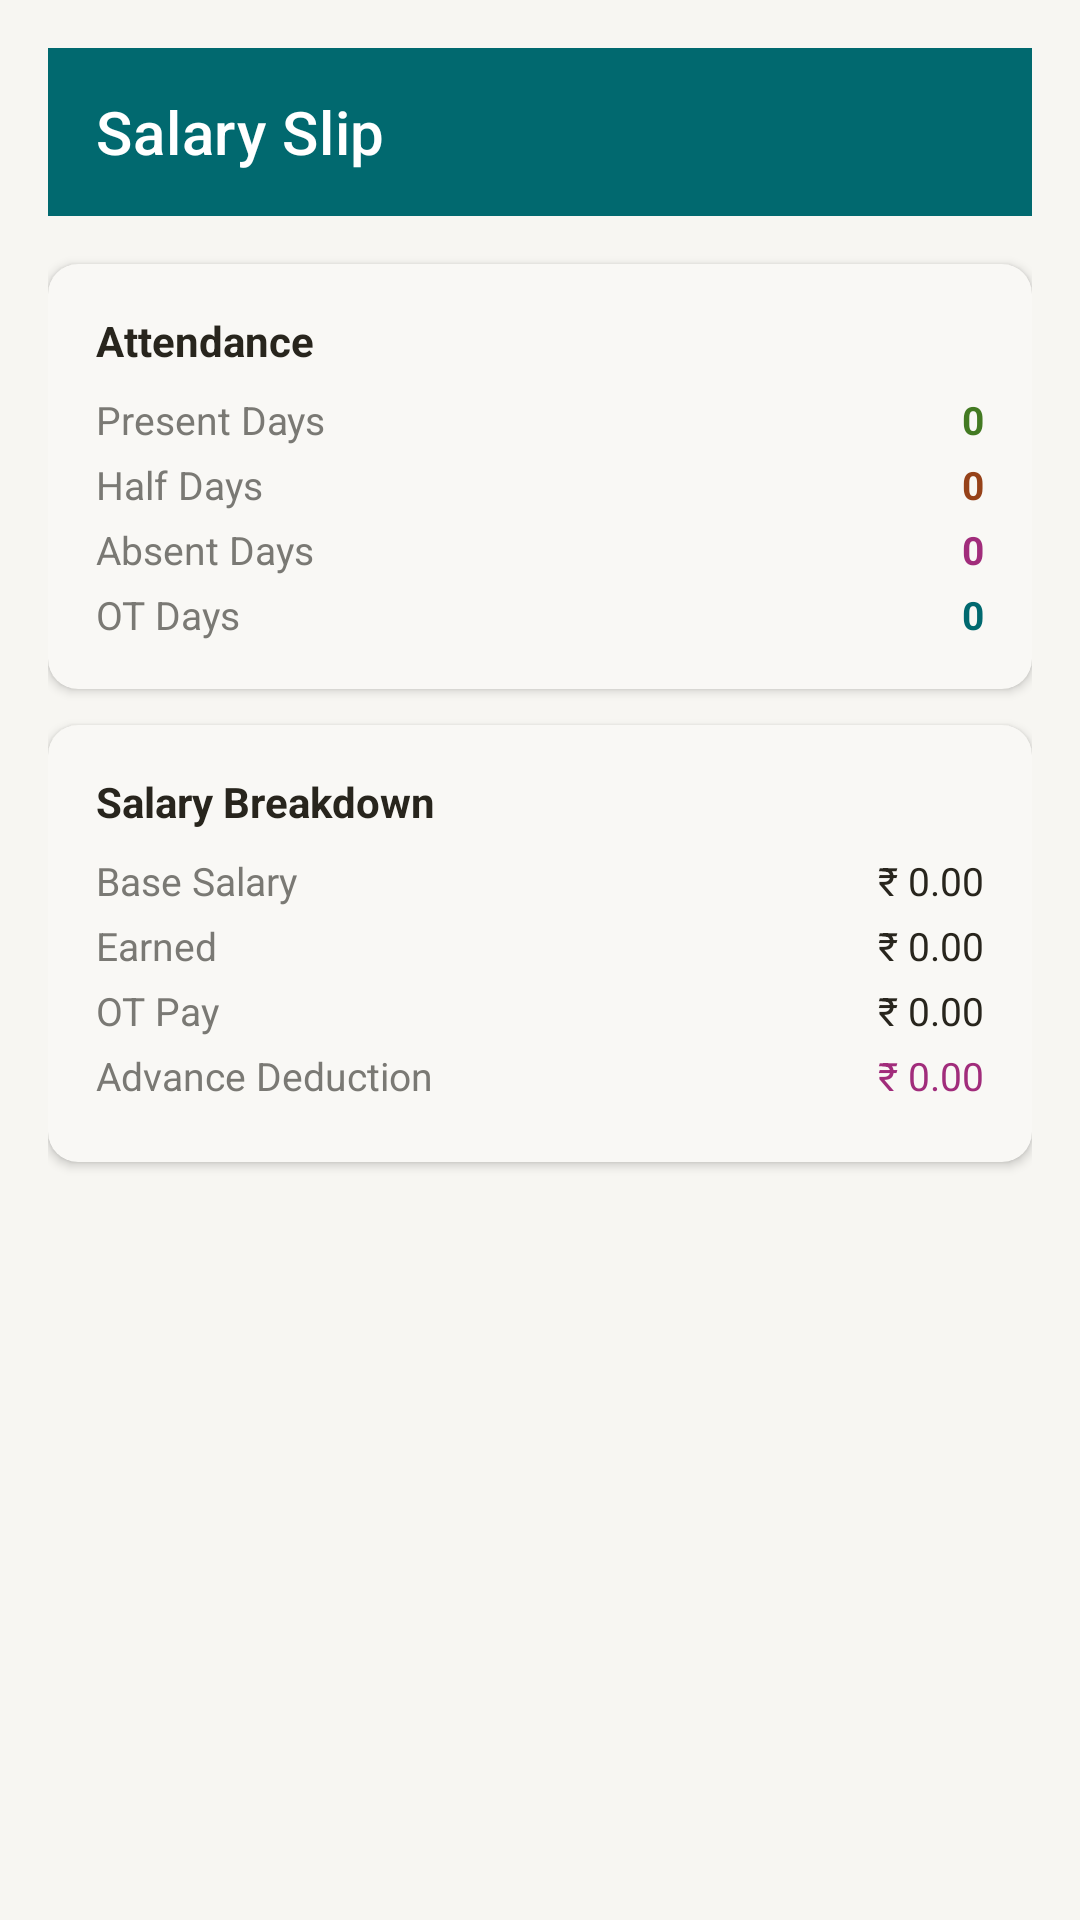

Reconstruct the res/layout file that produces this screen, plus the resources it refers to.
<!-- AndroidManifest.xml: application theme Theme.HypeHR -->
<!-- res/layout/activity_salary_slip.xml -->
<?xml version="1.0" encoding="utf-8"?>
<ScrollView xmlns:android="http://schemas.android.com/apk/res/android"
    xmlns:app="http://schemas.android.com/apk/res-auto"
    android:layout_width="match_parent"
    android:layout_height="match_parent"
    android:background="@color/colorBackground">

    <LinearLayout
        android:layout_width="match_parent"
        android:layout_height="wrap_content"
        android:orientation="vertical"
        android:padding="16dp">

        <androidx.appcompat.widget.Toolbar
            android:id="@+id/toolbar"
            android:layout_width="match_parent"
            android:layout_height="?attr/actionBarSize"
            android:background="@color/colorPrimary"
            app:titleTextColor="@color/white"
            app:title="Salary Slip"/>

        
        <androidx.cardview.widget.CardView
            android:layout_width="match_parent"
            android:layout_height="wrap_content"
            app:cardCornerRadius="10dp"
            app:cardElevation="2dp"
            app:cardBackgroundColor="@color/colorSurface"
            android:layout_marginTop="16dp"
            android:layout_marginBottom="12dp">
            <LinearLayout
                android:layout_width="match_parent"
                android:layout_height="wrap_content"
                android:orientation="vertical"
                android:padding="16dp">

                <TextView android:layout_width="wrap_content" android:layout_height="wrap_content"
                    android:text="Attendance" android:textSize="14sp" android:textStyle="bold"
                    android:textColor="@color/colorText" android:layout_marginBottom="8dp"/>

                <LinearLayout android:layout_width="match_parent" android:layout_height="wrap_content"
                    android:orientation="horizontal" android:layout_marginBottom="4dp">
                    <TextView android:layout_width="0dp" android:layout_height="wrap_content"
                        android:layout_weight="1" android:text="Present Days"
                        android:textSize="13sp" android:textColor="@color/colorTextMuted"/>
                    <TextView android:id="@+id/tvPresent" android:layout_width="wrap_content"
                        android:layout_height="wrap_content" android:text="0"
                        android:textSize="13sp" android:textStyle="bold" android:textColor="@color/colorSuccess"/>
                </LinearLayout>

                <LinearLayout android:layout_width="match_parent" android:layout_height="wrap_content"
                    android:orientation="horizontal" android:layout_marginBottom="4dp">
                    <TextView android:layout_width="0dp" android:layout_height="wrap_content"
                        android:layout_weight="1" android:text="Half Days"
                        android:textSize="13sp" android:textColor="@color/colorTextMuted"/>
                    <TextView android:id="@+id/tvHalf" android:layout_width="wrap_content"
                        android:layout_height="wrap_content" android:text="0"
                        android:textSize="13sp" android:textStyle="bold" android:textColor="@color/colorWarning"/>
                </LinearLayout>

                <LinearLayout android:layout_width="match_parent" android:layout_height="wrap_content"
                    android:orientation="horizontal" android:layout_marginBottom="4dp">
                    <TextView android:layout_width="0dp" android:layout_height="wrap_content"
                        android:layout_weight="1" android:text="Absent Days"
                        android:textSize="13sp" android:textColor="@color/colorTextMuted"/>
                    <TextView android:id="@+id/tvAbsent" android:layout_width="wrap_content"
                        android:layout_height="wrap_content" android:text="0"
                        android:textSize="13sp" android:textStyle="bold" android:textColor="@color/colorError"/>
                </LinearLayout>

                <LinearLayout android:layout_width="match_parent" android:layout_height="wrap_content"
                    android:orientation="horizontal">
                    <TextView android:layout_width="0dp" android:layout_height="wrap_content"
                        android:layout_weight="1" android:text="OT Days"
                        android:textSize="13sp" android:textColor="@color/colorTextMuted"/>
                    <TextView android:id="@+id/tvOtDays" android:layout_width="wrap_content"
                        android:layout_height="wrap_content" android:text="0"
                        android:textSize="13sp" android:textStyle="bold" android:textColor="@color/colorPrimary"/>
                </LinearLayout>

            </LinearLayout>
        </androidx.cardview.widget.CardView>

        
        <androidx.cardview.widget.CardView
            android:layout_width="match_parent"
            android:layout_height="wrap_content"
            app:cardCornerRadius="10dp"
            app:cardElevation="2dp"
            app:cardBackgroundColor="@color/colorSurface"
            android:layout_marginBottom="12dp">
            <LinearLayout
                android:layout_width="match_parent"
                android:layout_height="wrap_content"
                android:orientation="vertical"
                android:padding="16dp">

                <TextView android:layout_width="wrap_content" android:layout_height="wrap_content"
                    android:text="Salary Breakdown" android:textSize="14sp" android:textStyle="bold"
                    android:textColor="@color/colorText" android:layout_marginBottom="8dp"/>

                <LinearLayout android:layout_width="match_parent" android:layout_height="wrap_content"
                    android:orientation="horizontal" android:layout_marginBottom="4dp">
                    <TextView android:layout_width="0dp" android:layout_height="wrap_content"
                        android:layout_weight="1" android:text="Base Salary"
                        android:textSize="13sp" android:textColor="@color/colorTextMuted"/>
                    <TextView android:id="@+id/tvBaseSalary" android:layout_width="wrap_content"
                        android:layout_height="wrap_content" android:text="₹ 0.00"
                        android:textSize="13sp" android:textColor="@color/colorText"/>
                </LinearLayout>

                <LinearLayout android:layout_width="match_parent" android:layout_height="wrap_content"
                    android:orientation="horizontal" android:layout_marginBottom="4dp">
                    <TextView android:layout_width="0dp" android:layout_height="wrap_content"
                        android:layout_weight="1" android:text="Earned"
                        android:textSize="13sp" android:textColor="@color/colorTextMuted"/>
                    <TextView android:id="@+id/tvEarned" android:layout_width="wrap_content"
                        android:layout_height="wrap_content" android:text="₹ 0.00"
                        android:textSize="13sp" android:textColor="@color/colorText"/>
                </LinearLayout>

                <LinearLayout android:layout_width="match_parent" android:layout_height="wrap_content"
                    android:orientation="horizontal" android:layout_marginBottom="4dp">
                    <TextView android:layout_width="0dp" android:layout_height="wrap_content"
                        android:layout_weight="1" android:text="OT Pay"
                        android:textSize="13sp" android:textColor="@color/colorTextMuted"/>
                    <TextView android:id="@+id/tvOtPay" android:layout_width="wrap_content"
                        android:layout_height="wrap_content" android:text="₹ 0.00"
                        android:textSize="13sp" android:textColor="@color/colorText"/>
                </LinearLayout>

                <LinearLayout android:layout_width="match_parent" android:layout_height="wrap_content"
                    android:orientation="horizontal" android:layout_marginBottom="4dp">
                    <TextView android:layout_width="0dp" android:layout_height="wrap_content"
                        android:layout_weight="1" android:text="Advance Deduction"
                        android:textSize="13sp" android:textColor="@color/colorTextMuted"/>
                    <TextView android:id="@+id/tvAdvance" android:layout_width="wrap_content"
                        android:layout_height="wrap_content" android:text="₹ 0.00"
                        android:textSize="13sp" android:textColor="@color/colorError"/>
                </LinearLayout>

            </LinearLayout>
        </androidx.cardview.widget.CardView>

    </LinearLayout>

</ScrollView>
<!-- resources referenced by this layout -->
<resources>
  <color name="colorBackground">#f7f6f2</color>
  <color name="colorError">#a12c7b</color>
  <color name="colorPrimary">#01696f</color>
  <color name="colorSuccess">#437a22</color>
  <color name="colorSurface">#f9f8f5</color>
  <color name="colorText">#28251d</color>
  <color name="colorTextMuted">#7a7974</color>
  <color name="colorWarning">#964219</color>
  <color name="white">#FFFFFF</color>
  <style name="Theme.HypeHR" parent="Theme.MaterialComponents.DayNight.NoActionBar">
          <item name="colorPrimary">@color/colorPrimary</item>
          <item name="colorPrimaryVariant">@color/colorPrimaryDark</item>
          <item name="colorOnPrimary">@color/white</item>
          <item name="colorSecondary">@color/colorAccent</item>
          <item name="colorOnSecondary">@color/white</item>
          <item name="android:colorBackground">@color/colorBackground</item>
          <item name="android:windowBackground">@color/colorBackground</item>
          <item name="windowActionBar">false</item>
          <item name="windowNoTitle">true</item>
      </style>
  <color name="colorPrimaryDark">#0c4e54</color>
  <color name="colorAccent">#4f98a3</color>
</resources>
